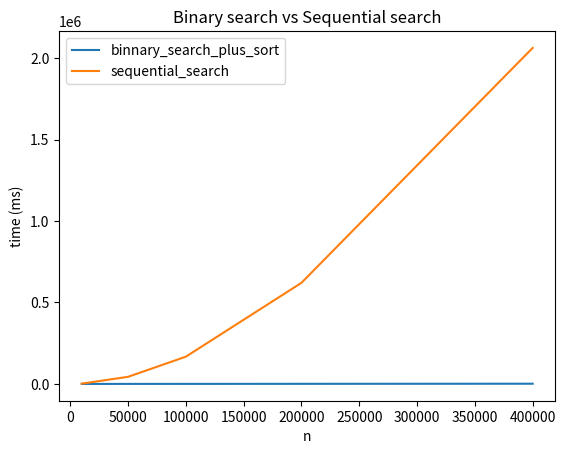

Reproduce this figure in Python.
import matplotlib.pyplot as plt

"""
Extract from the output of the program
(base) ➜  src git:(main) ✗ ./out
Reading queries
Queries read
Setup done.

Running binary search with 10.000 words
Sorting dictionary10000
Dictionary sorted
Sort time: 8 milliseconds
Searching dictionary10000
Binary search: 140 found, 9860 not found
search done in 16 milliseconds


Running sequential search with 10.000 words
reading from file: ../data/D10000.txt
Dictionary read
Sequential search: 140 found, 9860 not found
Sequential search done in: 1837 milliseconds


-------------------------
Running binary search with 50.000 words
Sorting dictionary50000
Dictionary sorted
Sort time: 47 milliseconds
Searching dictionary50000
Binary search: 3519 found, 46481 not found
search done in 87 milliseconds


Running sequential search with 50.000 words
reading from file: ../data/D50000.txt
Dictionary read
Sequential search: 3519 found, 46481 not found
Sequential search done in: 43587 milliseconds


-------------------------
Running binary search with 100.000 words
Sorting dictionary100000
Dictionary sorted
Sort time: 102 milliseconds
Searching dictionary100000
Binary search: 13882 found, 86118 not found
search done in 186 milliseconds


-------------------------
Running sequential search with 100.000 words
reading from file: ../data/D100000.txt
Dictionary read
Sequential search: 13882 found, 86118 not found
Sequential search done in: 167108 milliseconds


-------------------------
Running binary search with 200.000 words
Sorting dictionary200000
Dictionary sorted
Sort time: 217 milliseconds
Searching dictionary200000
Binary search: 55567 found, 144433 not found
search done in 404 milliseconds


Running sequential search with 200.000 words
reading from file: ../data/D200000.txt
Dictionary read
Sequential search: 55567 found, 144433 not found
Sequential search done in: 620368 milliseconds


-------------------------
Running binary search with 400.000 words
Sorting dictionary400000
Dictionary sorted
Sort time: 461 milliseconds
Searching dictionary400000
Binary search: 222806 found, 177194 not found
search done in 865 milliseconds


Running sequential search with 400.000 words
reading from file: ../data/D400000.txt
Dictionary read
Sequential search: 222806 found, 177194 not found
Sequential search done in: 2062273 milliseconds
"""

data = {
    "binary_search": [16, 87, 186, 404, 865],
    "sort": [
        8,
        47,
        102,
        246117,
    ],
    "binnary_search_plus_sort": [24, 134, 288, 621, 1326],
    "sequential_search": [1837, 43587, 167108, 620368, 2062273],
    "n": [10000, 50000, 100000, 200000, 400000],
}
data_without_sequential_search = {
    "binary_search": [16, 87, 186, 404, 865],
    "sort": [8, 47, 102, 217, 461],
    "binnary_search_plus_sort": [24, 134, 288, 621, 1326],
    "n": [10000, 50000, 100000, 200000, 400000],
}

# figure 1
plt.plot(data["n"], data["binnary_search_plus_sort"], label="binnary_search_plus_sort")
plt.plot(data["n"], data["sequential_search"], label="sequential_search")
plt.legend()
plt.xlabel("n")
plt.ylabel("time (ms)")
plt.title("Binary search vs Sequential search")
plt.show()

"""
#figure 2
plt.plot(
    data["n"], data_without_sequential_search["binary_search"], label="binary_search"
)
plt.plot(data["n"], data_without_sequential_search["sort"], label="sort")
plt.plot(
    data["n"],
    data_without_sequential_search["binnary_search_plus_sort"],
    label="binnary_search_plus_sort",
)
plt.legend()
plt.xlabel("n")
plt.ylabel("time (ms)")
plt.title("Binary search")
plt.show()
"""
